Photos from the image-classification dataset "spiral" in the GitHub repository Parkinsons-Diagnosis-uOttaHack2020/UOttaHack-Parkinsons-Diagnosis. Its 2 classes are: healthy, parkinson.

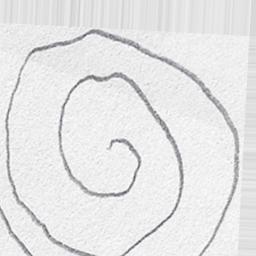
Label: healthy

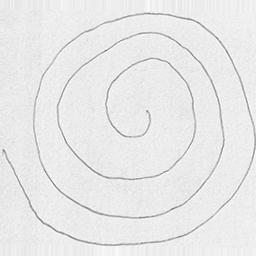
Label: parkinson

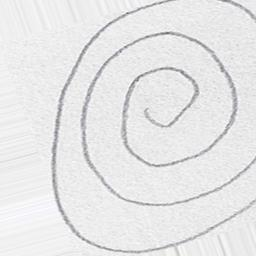
Label: healthy

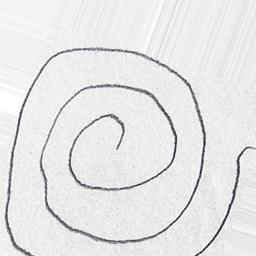
Label: healthy

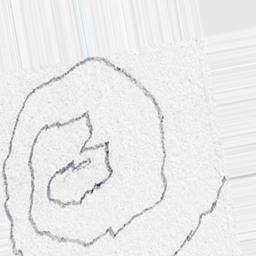
Label: parkinson

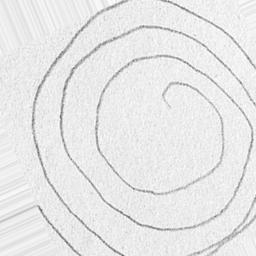
Label: parkinson
